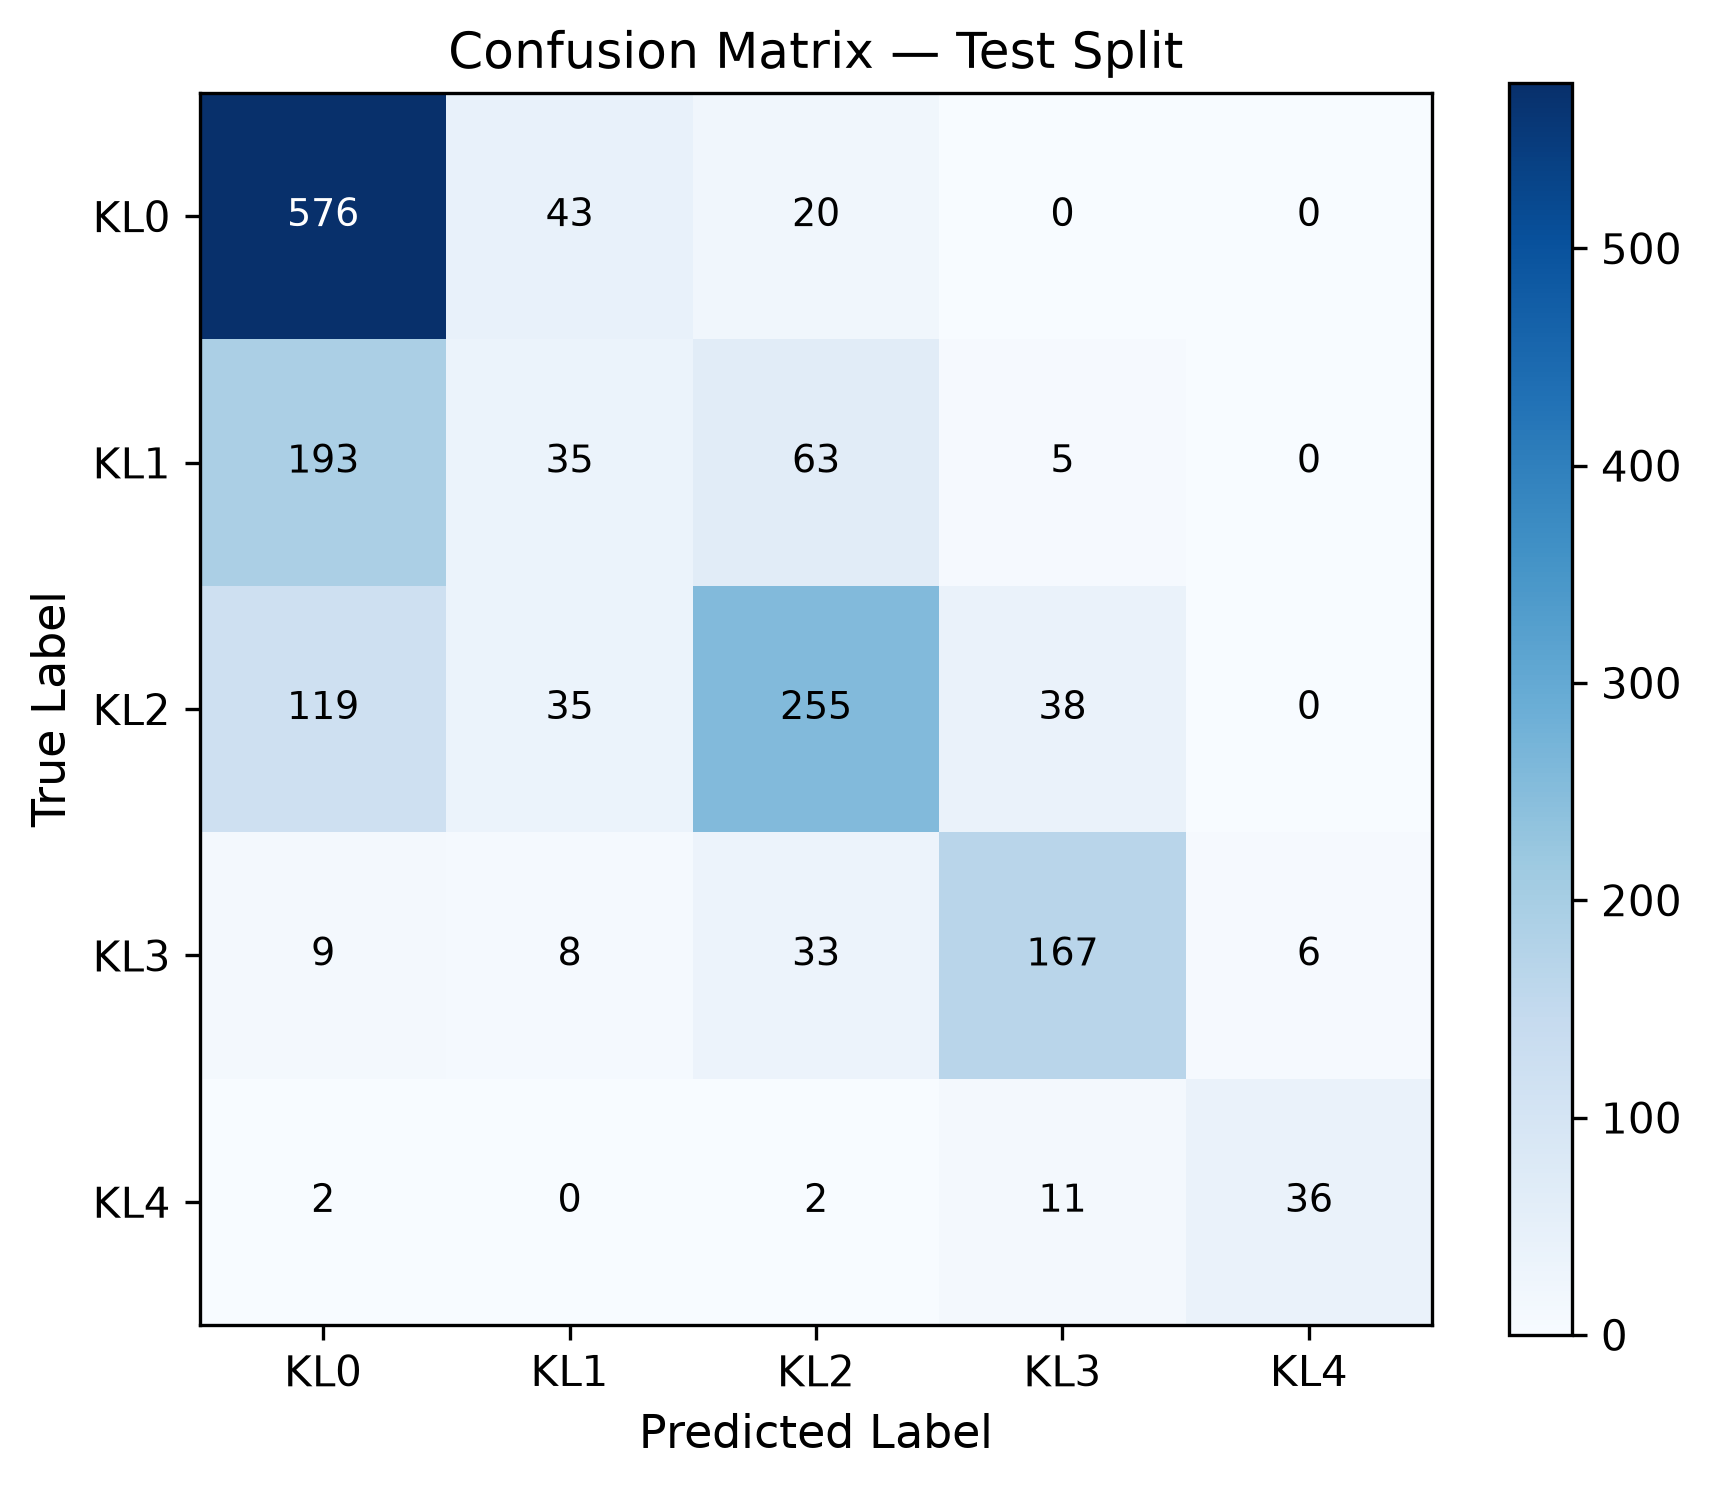

The file beside this chart, header and first rows:
true\pred, KL0, KL1, KL2, KL3, KL4
KL0, 576, 43, 20, 0, 0
KL1, 193, 35, 63, 5, 0
KL2, 119, 35, 255, 38, 0
KL3, 9, 8, 33, 167, 6
KL4, 2, 0, 2, 11, 36
